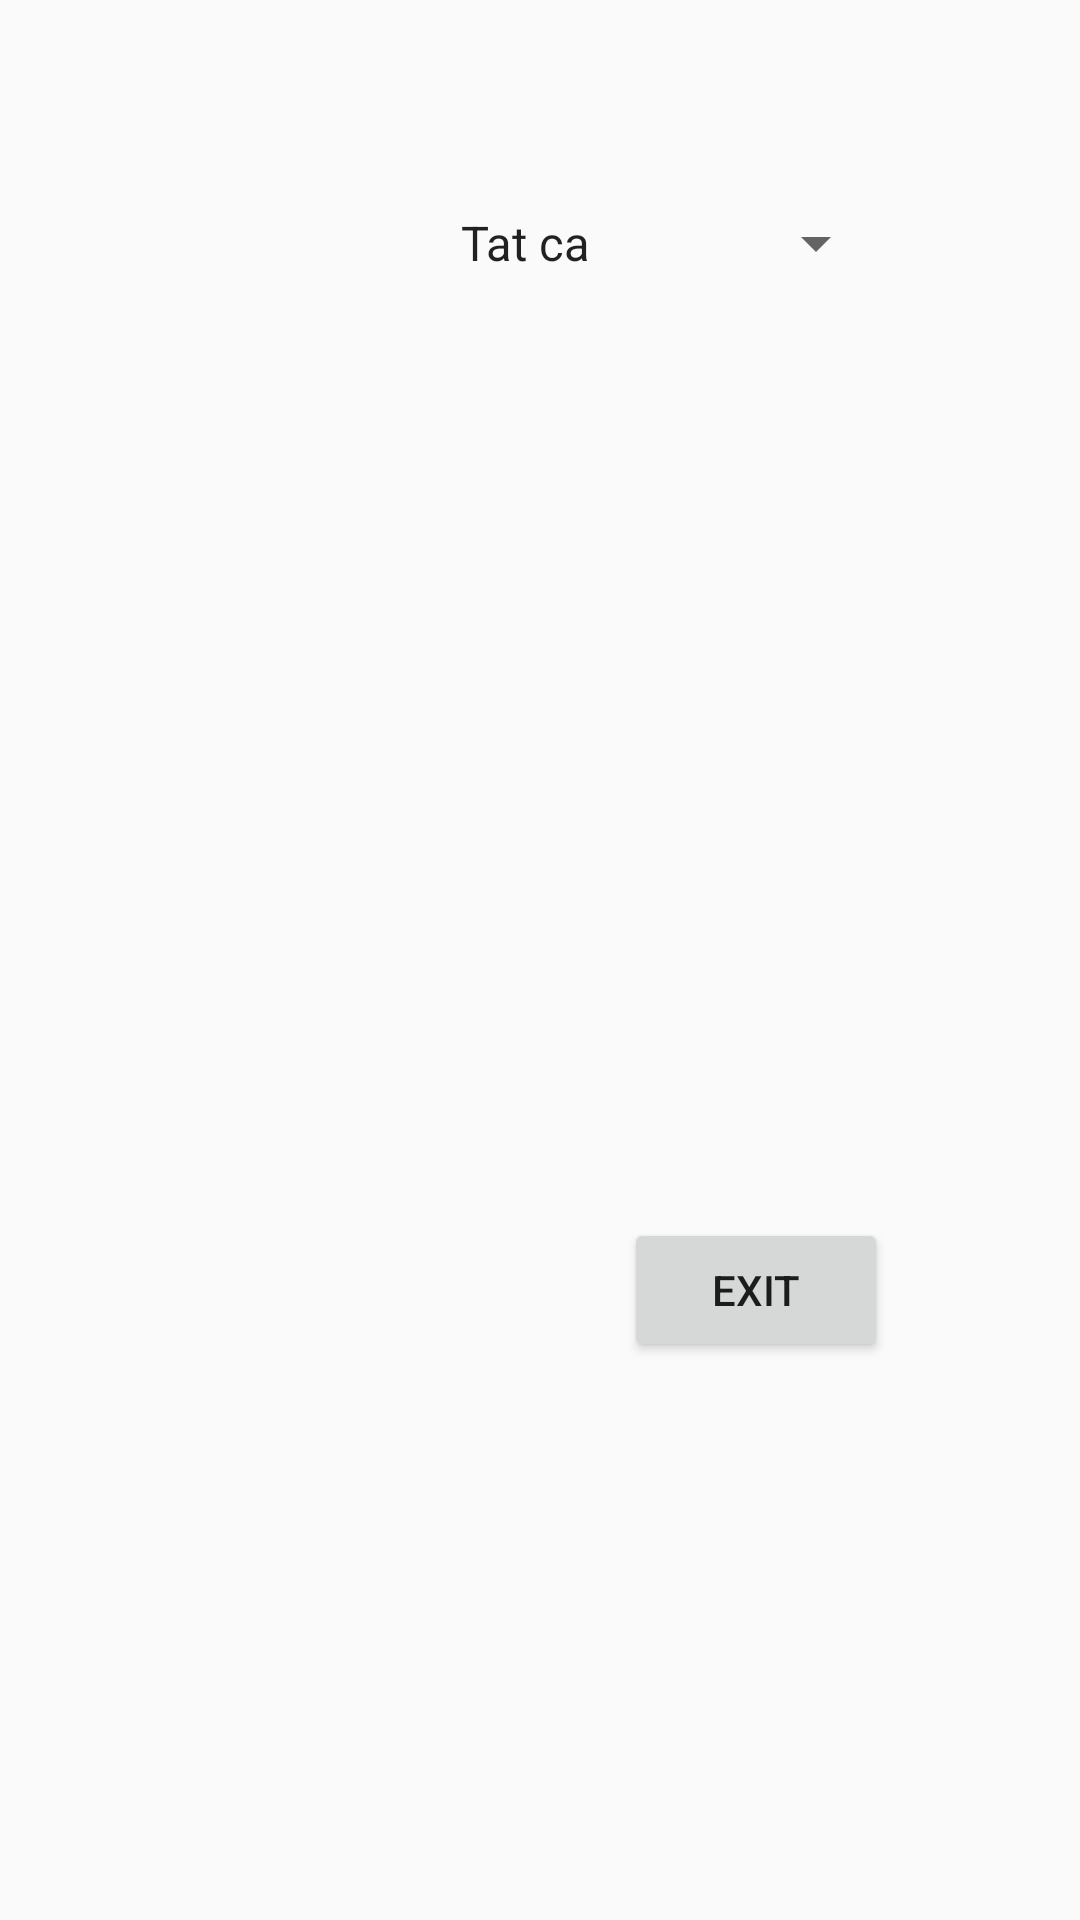

The Android layout XML behind this screen, and the referenced resources:
<!-- AndroidManifest.xml: application theme AppTheme -->
<!-- res/layout/list_reaward.xml -->
<?xml version="1.0" encoding="utf-8"?>
<LinearLayout xmlns:android="http://schemas.android.com/apk/res/android"
    android:layout_width="match_parent"
    android:layout_height="match_parent"
    android:paddingTop="16dp"
    android:paddingLeft="64dp"
    android:paddingRight="64dp"
    android:paddingBottom="16dp"
    android:orientation="vertical">

    <Spinner
        android:layout_width="wrap_content"
        android:layout_height="50dp"
        android:entries="@array/reaward"
        android:id="@+id/sp_listaward"
        android:textAlignment="center"
        android:layout_gravity="right"
        android:layout_marginTop="40dp"/>

    <ListView
        android:layout_width="fill_parent"
        android:layout_height="300dp"
        android:id="@+id/lv_reaward"/>
    <Button
        android:layout_width="wrap_content"
        android:layout_height="wrap_content"
        android:id="@+id/bt_reaward_exit"
        android:text="Exit"
        android:layout_gravity="right"/>

</LinearLayout>
<!-- resources referenced by this layout -->
<resources>
  <string-array name="reaward">
          <item>Tat ca</item>
          <item>Ve trung</item>
          <item>Ve chua cao</item>
      </string-array>
  <style name="AppTheme" parent="Theme.AppCompat.Light.DarkActionBar">
          
          <item name="colorPrimary">@color/colorPrimary</item>
          <item name="colorPrimaryDark">@color/colorPrimaryDark</item>
          <item name="colorAccent">@color/colorAccent</item>
      </style>
  <color name="colorPrimary">#3F51B5</color>
  <color name="colorPrimaryDark">#303F9F</color>
  <color name="colorAccent">#FF4081</color>
</resources>
